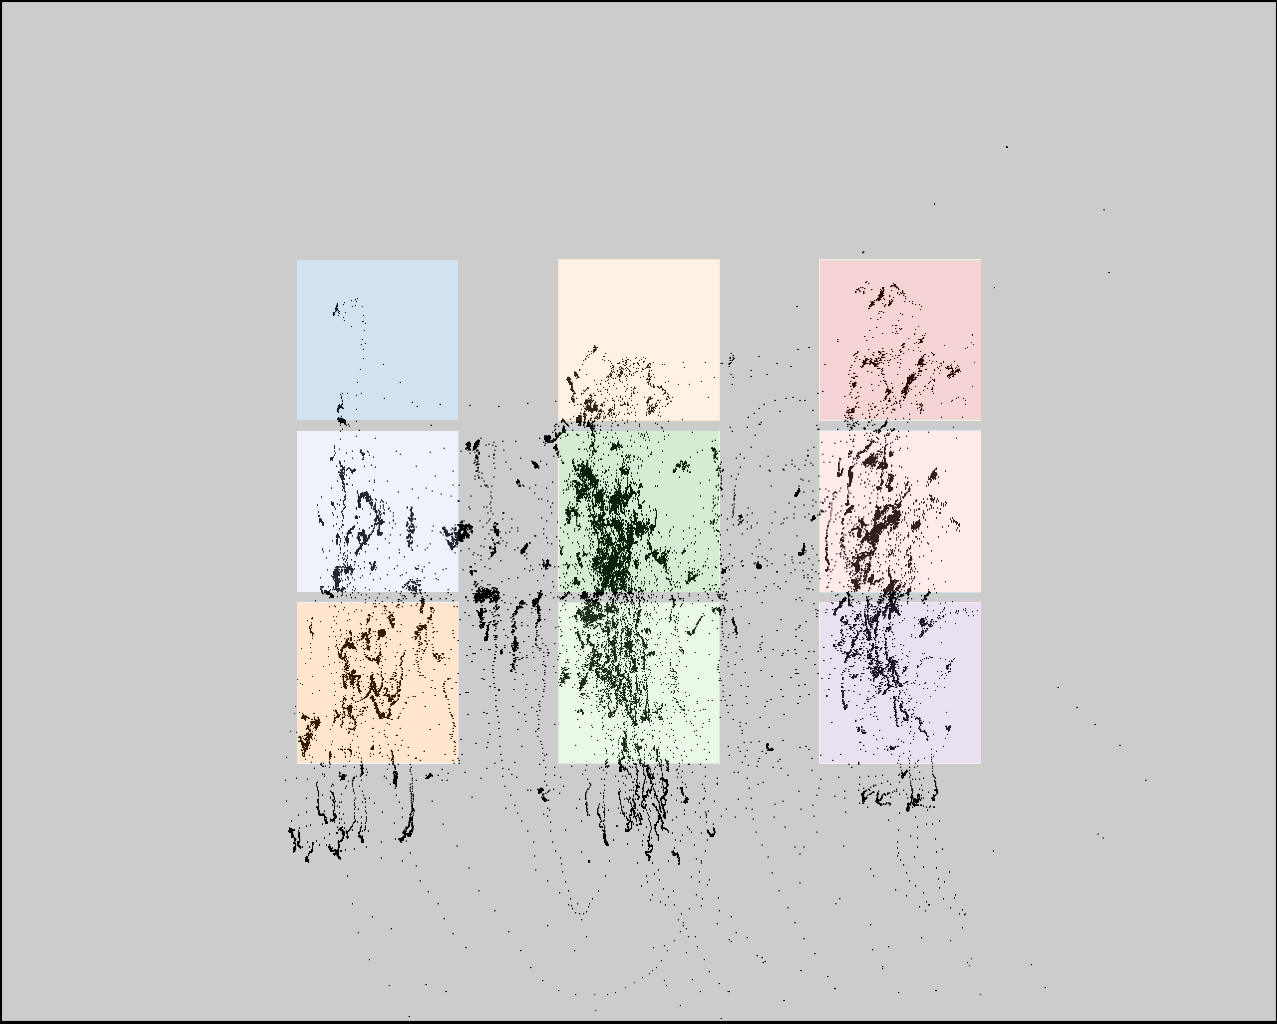

Source data for this figure (header and first rows):
click0, click1, click2, click3, click4, click5, click6, click7, click8
377, 383, 380, 625, 624, 627, 898, 896, 900
379, 543, 707, 376, 548, 710, 366, 532, 695
